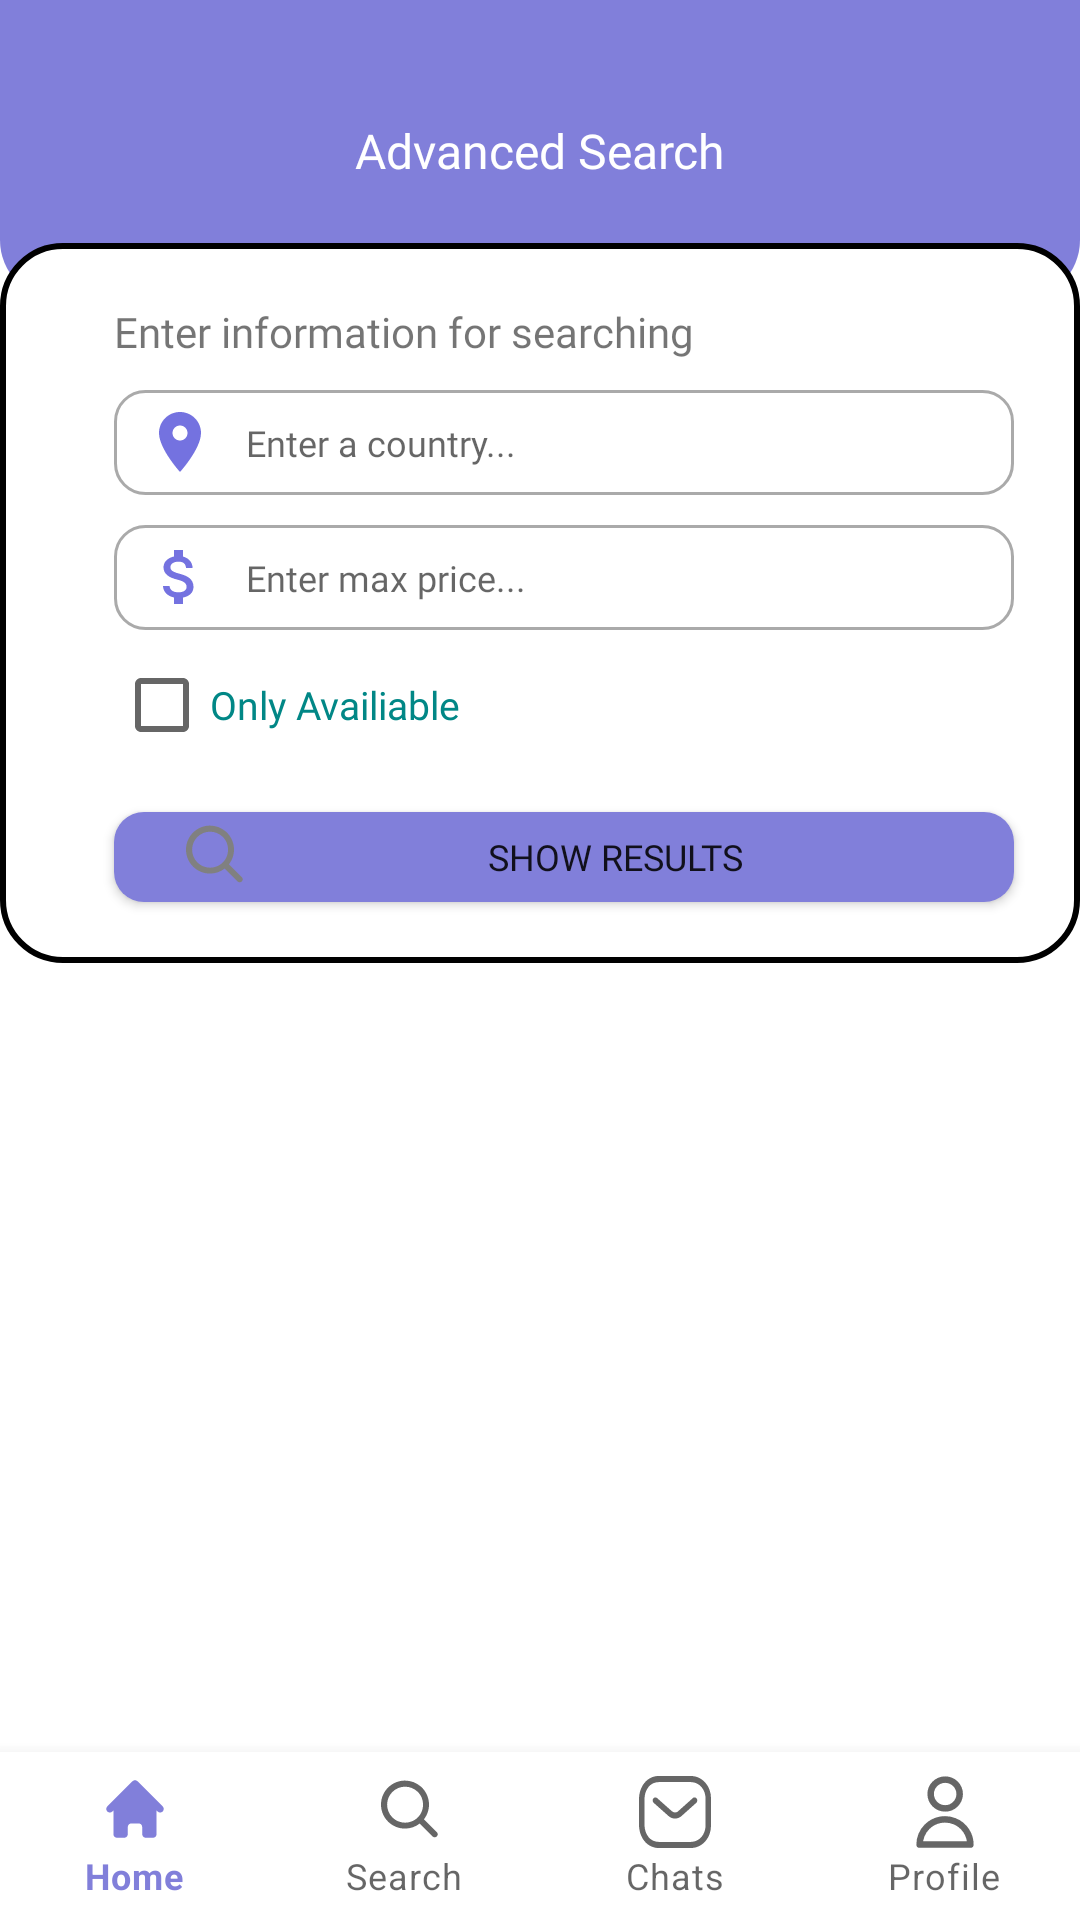

Android layout source for this screen:
<!-- AndroidManifest.xml: application theme Theme.EuroZhitlo -->
<!-- res/layout/refugee_search_activity.xml -->
<?xml version="1.0" encoding="utf-8"?>
<androidx.constraintlayout.widget.ConstraintLayout xmlns:android="http://schemas.android.com/apk/res/android"
    xmlns:app="http://schemas.android.com/apk/res-auto"
    xmlns:tools="http://schemas.android.com/tools"
    android:layout_width="match_parent"
    android:layout_height="match_parent"
    tools:context=".Refugee.RefugeeMainActivity">

    <ImageView
        android:id="@+id/imageView1"
        android:layout_width="match_parent"
        android:layout_height="100dp"
        app:layout_constraintEnd_toEndOf="parent"
        app:layout_constraintStart_toStartOf="parent"
        app:layout_constraintTop_toTopOf="parent"
        app:srcCompat="@drawable/rectangle_purple" />

    <TextView
        android:id="@+id/textView3"
        android:layout_width="wrap_content"
        android:layout_height="wrap_content"
        android:fontFamily="@font/sfu_bold"
        android:text="Advanced Search"
        android:textColor="@color/white"
        android:textSize="16dp"
        app:layout_constraintBottom_toBottomOf="@+id/imageView1"
        app:layout_constraintEnd_toEndOf="@+id/imageView1"
        app:layout_constraintStart_toStartOf="@+id/imageView1"
        app:layout_constraintTop_toTopOf="@+id/imageView1" />


    <ImageView
        android:id="@+id/imageView11"
        android:layout_width="360dp"
        android:layout_height="240dp"
        android:layout_marginTop="20dp"
        app:layout_constraintEnd_toEndOf="parent"
        app:layout_constraintStart_toStartOf="parent"
        app:layout_constraintTop_toBottomOf="@+id/textView3"
        app:srcCompat="@drawable/rectangle_black" />

    <Button
        android:id="@+id/buttonSearch"
        android:layout_width="300dp"
        android:layout_height="30dp"
        android:background="@drawable/rectangle_purple2"
        android:drawableLeft="@drawable/search_icon"
        android:drawablePadding="10dp"
        android:fontFamily="@font/sfu_medium"
        android:paddingStart="20dp"
        android:paddingEnd="20dp"
        android:text="Show results"
        android:textSize="12dp"
        app:layout_constraintBottom_toBottomOf="@+id/imageView11"
        app:layout_constraintStart_toStartOf="@+id/checkAvailiable"
        app:layout_constraintTop_toBottomOf="@+id/checkAvailiable" />

    <TextView
        android:id="@+id/textView27"
        android:layout_width="wrap_content"
        android:layout_height="wrap_content"
        android:layout_marginTop="20dp"
        android:fontFamily="@font/sfu_black"
        android:text="Enter information for searching"
        app:layout_constraintStart_toStartOf="@+id/autoCompleteTextView"
        app:layout_constraintTop_toTopOf="@+id/imageView11" />

    <AutoCompleteTextView
        android:id="@+id/autoCompleteTextView"
        android:layout_width="300dp"
        android:layout_height="35dp"
        android:layout_marginTop="10dp"
        android:background="@drawable/rectangle_white_search"
        android:completionThreshold="1"
        android:drawableStart="@drawable/location_icon"
        android:drawablePadding="10dp"
        android:fontFamily="@font/sfu_medium"
        android:hint="Enter a country..."
        android:paddingStart="10dp"
        android:textSize="12dp"
        app:layout_constraintEnd_toEndOf="@+id/imageView11"
        app:layout_constraintHorizontal_bias="0.633"
        app:layout_constraintStart_toStartOf="@+id/imageView11"
        app:layout_constraintTop_toBottomOf="@+id/textView27" />

    <com.google.android.material.bottomnavigation.BottomNavigationView
        android:id="@+id/bottomNavigationView1"
        android:layout_width="match_parent"
        android:layout_height="wrap_content"
        app:labelVisibilityMode="labeled"
        app:layout_constraintBottom_toBottomOf="parent"
        app:layout_constraintEnd_toEndOf="parent"
        app:layout_constraintStart_toStartOf="parent"
        app:menu="@menu/bottom_refugee_nav"
        style="@style/Widget.BottomNavigationView"
        />

    <EditText
        android:id="@+id/editTextNumber"
        android:layout_width="300dp"
        android:layout_height="35dp"
        android:layout_marginTop="10dp"
        android:background="@drawable/rectangle_white_search"
        android:drawableStart="@drawable/price_icon"
        android:drawablePadding="10dp"
        android:ems="10"
        android:fontFamily="@font/sfu_medium"
        android:hint="Enter max price..."
        android:inputType="number"
        android:paddingStart="10dp"
        android:textSize="12dp"
        app:layout_constraintEnd_toEndOf="@+id/autoCompleteTextView"
        app:layout_constraintStart_toStartOf="@+id/autoCompleteTextView"
        app:layout_constraintTop_toBottomOf="@+id/autoCompleteTextView" />


    <CheckBox
        android:id="@+id/checkAvailiable"
        android:layout_width="150dp"
        android:layout_height="30dp"
        android:layout_marginTop="10dp"
        android:fontFamily="@font/sfu_black"
        android:text="Only Availiable"
        android:textColor="@color/teal_700"
        android:textSize="13dp"
        app:layout_constraintStart_toStartOf="@+id/editTextNumber"
        app:layout_constraintTop_toBottomOf="@+id/editTextNumber" />


</androidx.constraintlayout.widget.ConstraintLayout>
<!-- resources referenced by this layout -->
<resources>
  <!-- drawable location_icon (drawable) -->
  <vector android:height="24dp" android:tint="#7472E0"
      android:viewportHeight="24" android:viewportWidth="24"
      android:width="24dp" xmlns:android="http://schemas.android.com/apk/res/android">
      <path android:fillColor="@android:color/white" android:pathData="M12,2C8.13,2 5,5.13 5,9c0,5.25 7,13 7,13s7,-7.75 7,-13c0,-3.87 -3.13,-7 -7,-7zM12,11.5c-1.38,0 -2.5,-1.12 -2.5,-2.5s1.12,-2.5 2.5,-2.5 2.5,1.12 2.5,2.5 -1.12,2.5 -2.5,2.5z"/>
  </vector>
  <!-- drawable price_icon (drawable) -->
  <vector android:height="24dp" android:tint="#7472E0"
      android:viewportHeight="24" android:viewportWidth="24"
      android:width="24dp" xmlns:android="http://schemas.android.com/apk/res/android">
      <path android:fillColor="@android:color/white" android:pathData="M11.8,10.9c-2.27,-0.59 -3,-1.2 -3,-2.15 0,-1.09 1.01,-1.85 2.7,-1.85 1.78,0 2.44,0.85 2.5,2.1h2.21c-0.07,-1.72 -1.12,-3.3 -3.21,-3.81V3h-3v2.16c-1.94,0.42 -3.5,1.68 -3.5,3.61 0,2.31 1.91,3.46 4.7,4.13 2.5,0.6 3,1.48 3,2.41 0,0.69 -0.49,1.79 -2.7,1.79 -2.06,0 -2.87,-0.92 -2.98,-2.1h-2.2c0.12,2.19 1.76,3.42 3.68,3.83V21h3v-2.15c1.95,-0.37 3.5,-1.5 3.5,-3.55 0,-2.84 -2.43,-3.81 -4.7,-4.4z"/>
  </vector>
  <!-- drawable rectangle_black (drawable) -->
  <?xml version="1.0" encoding="utf-8"?>
  <selector
      xmlns:android="http://schemas.android.com/apk/res/android">
      <item>
          <shape android:shape="rectangle">
              <solid android:color="#FFFFFF"/>
              <corners android:radius="20dp"/>
              <stroke android:width="2dp"
                  android:color="@color/black" />
  
          </shape>
      </item>
  </selector>
  <!-- drawable rectangle_purple (drawable) -->
  <?xml version="1.0" encoding="utf-8"?>
  <selector
      xmlns:android="http://schemas.android.com/apk/res/android">
      <item>
          <shape android:shape="rectangle">
              <solid android:color="#817FDA"/>
              <corners android:bottomLeftRadius="20dp"
                  android:bottomRightRadius="20dp" />
          </shape>
      </item>
  </selector>
  <!-- drawable rectangle_purple2 (drawable) -->
  <?xml version="1.0" encoding="utf-8"?>
  <selector
      xmlns:android="http://schemas.android.com/apk/res/android">
      <item>
          <shape android:shape="rectangle">
              <solid android:color="#817FDA"/>
              <corners android:radius="10dp" />
          </shape>
      </item>
  </selector>
  <!-- drawable rectangle_white_search (drawable) -->
  <?xml version="1.0" encoding="utf-8"?>
  <layer-list xmlns:android="http://schemas.android.com/apk/res/android">
      <item>
          <shape android:shape="rectangle">
              <solid android:color="#FFFFFF"/>
              <corners android:radius="10dp"/>
              <stroke android:width="1dp"
                  android:color="@android:color/darker_gray" />
          </shape>
      </item>
  </layer-list>
  <style name="Widget.BottomNavigationView" parent="Widget.Design.BottomNavigationView">
          <item name="fontFamily">@font/sfu_black</item>
          <item name="android:background">@color/white</item>
          <item name="android:windowContentTransitions">false</item>
      </style>
  <style name="Theme.EuroZhitlo" parent="Theme.MaterialComponents.DayNight.DarkActionBar">
          
          <item name="colorPrimary">#817FDA</item>
          <item name="colorPrimaryVariant">@color/purple_700</item>
          <item name="colorOnPrimary">@color/white</item>
          
          <item name="colorSecondary">@color/teal_200</item>
          <item name="colorSecondaryVariant">@color/teal_700</item>
          <item name="colorOnSecondary">@color/black</item>
          
          <item name="android:statusBarColor">#817FDA</item>
          
      </style>
  <!-- not gathered from this repository: default colours our renderer supplied (Android Studio template values) -->
  <color name="purple_700">#FF3700B3</color>
  <color name="teal_200">#FF03DAC5</color>
  <color name="teal_700">#FF018786</color>
  <color name="black">#FF000000</color>
  <color name="white">#FFFFFFFF</color>
</resources>
